6-way image classification set "dataset" from GitHub (JuanFe202122431/Miniproyecto3); label vocabulary: odocoileus hemionus, otospermophilus beecheyi, otospermophilus variegatus, phoca vitulina, sciurus niger, sylvilagus audubonii.

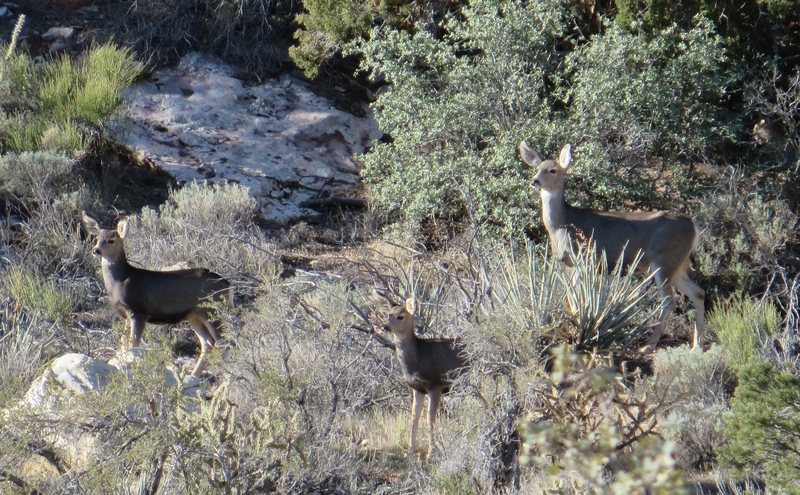
Label: odocoileus hemionus

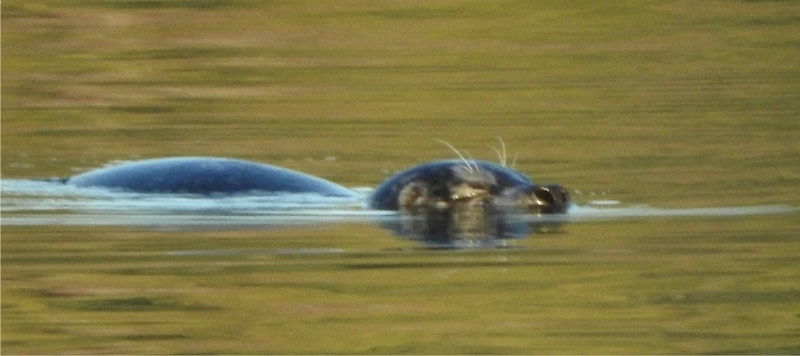
Label: phoca vitulina

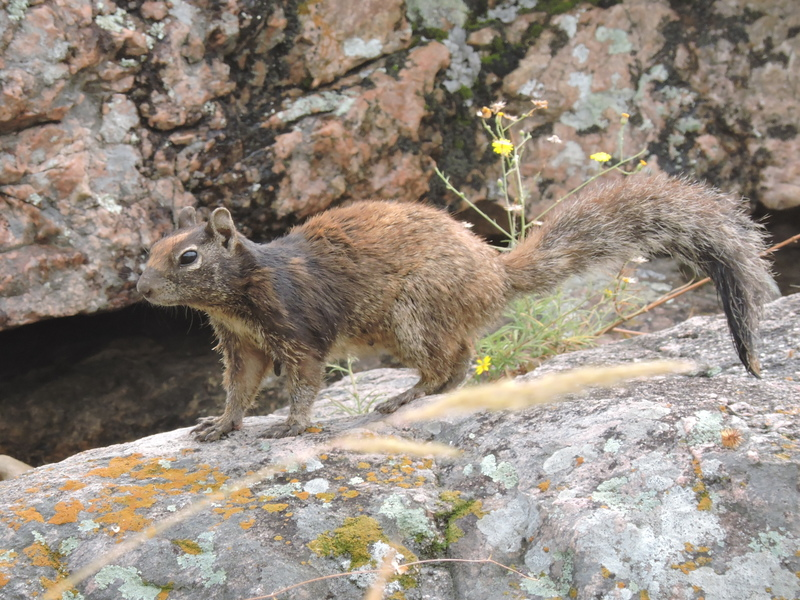
Label: otospermophilus variegatus

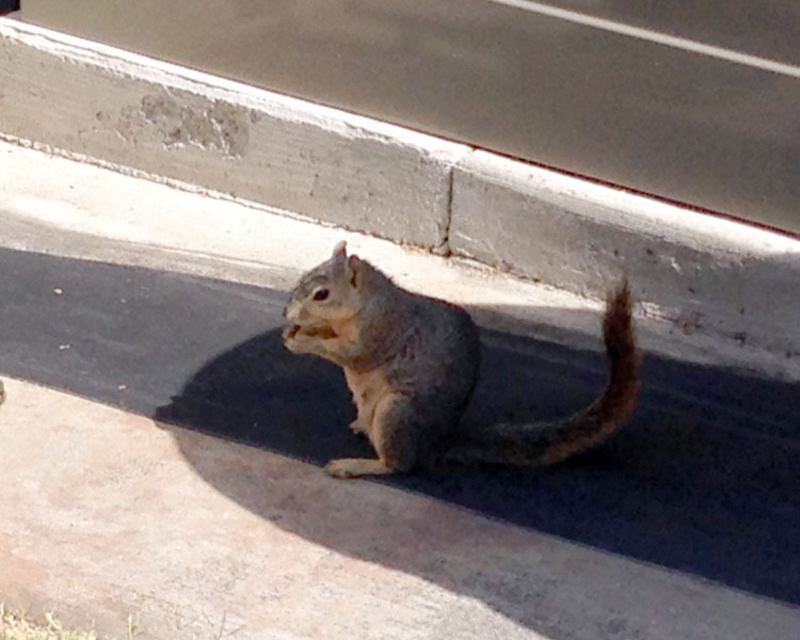
Label: sciurus niger

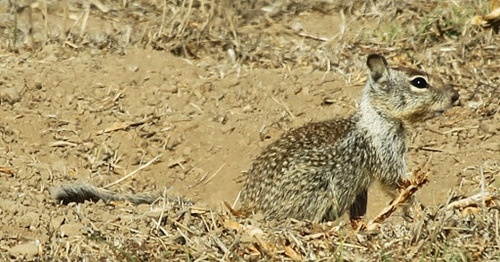
Label: otospermophilus beecheyi

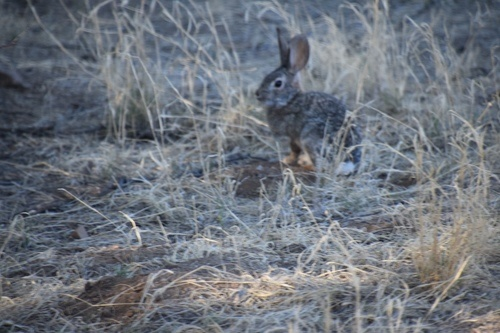
Label: sylvilagus audubonii
